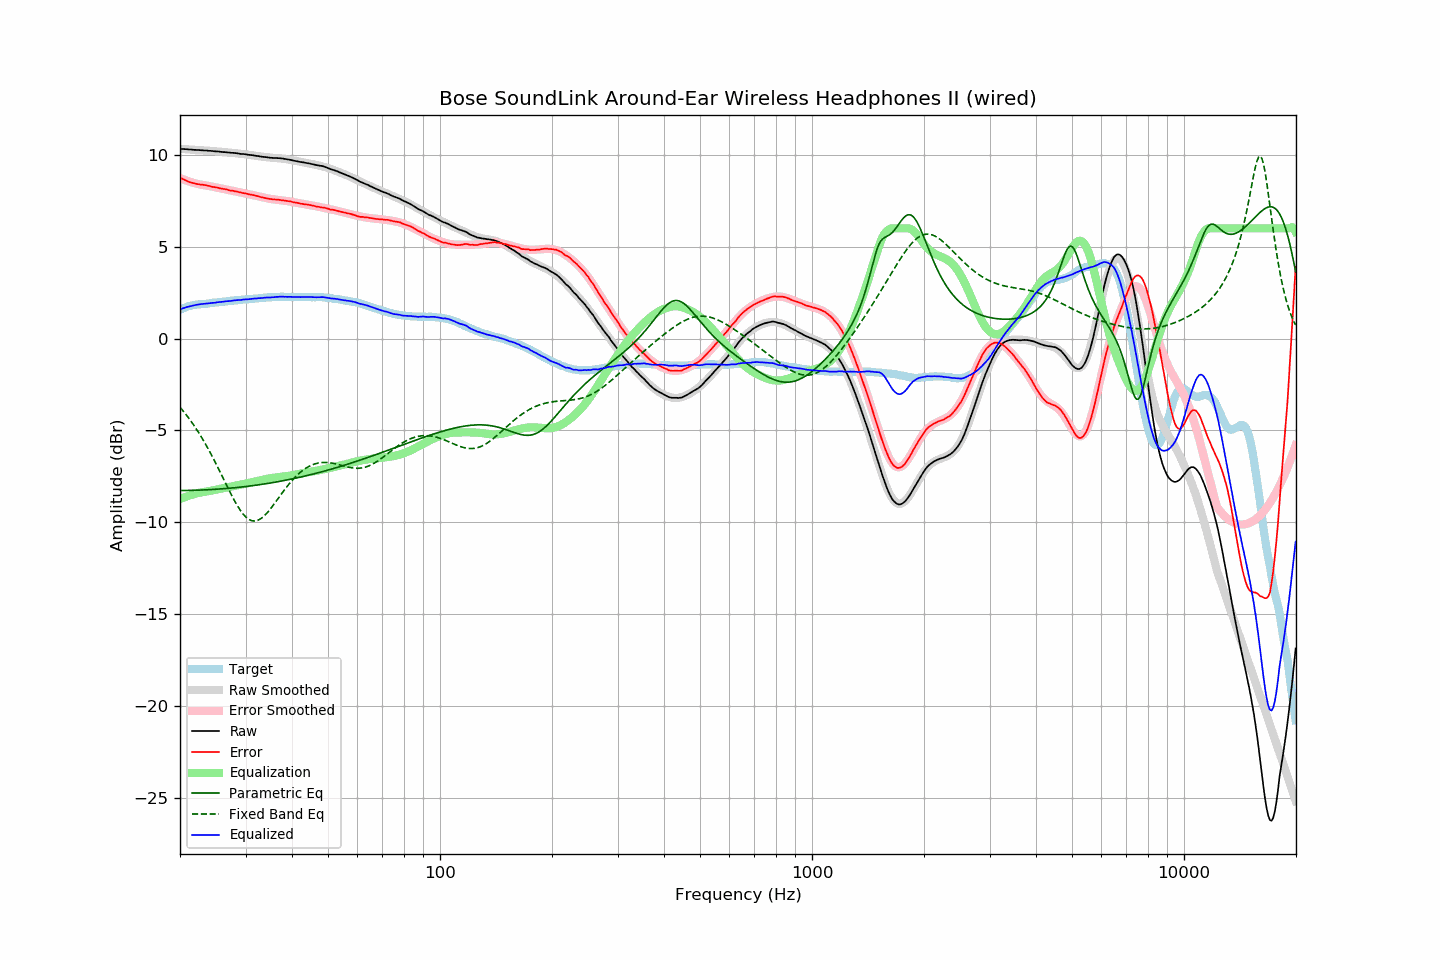

The data file committed next to this chart (first rows):
frequency, raw, error, smoothed, error_smoothed, equalization, parametric_eq, fixed_band_eq, equalized_raw, equalized_smoothed, target
20.00, 10.33, 8.76, 10.32, 8.74, -8.74, -8.27, -3.74, 1.59, 1.59, 1.56
20.20, 10.32, 8.71, 10.32, 8.70, -8.70, -8.27, -3.84, 1.62, 1.62, 1.60
20.40, 10.32, 8.67, 10.31, 8.66, -8.66, -8.27, -3.94, 1.65, 1.65, 1.64
20.61, 10.31, 8.63, 10.31, 8.63, -8.63, -8.27, -4.05, 1.68, 1.68, 1.67
20.81, 10.31, 8.59, 10.30, 8.60, -8.60, -8.27, -4.16, 1.71, 1.70, 1.71
21.02, 10.30, 8.54, 10.30, 8.57, -8.57, -8.27, -4.28, 1.73, 1.73, 1.75
21.23, 10.29, 8.51, 10.29, 8.54, -8.54, -8.26, -4.39, 1.75, 1.75, 1.77
21.44, 10.29, 8.49, 10.28, 8.51, -8.51, -8.26, -4.51, 1.78, 1.78, 1.79
21.66, 10.28, 8.46, 10.28, 8.48, -8.48, -8.26, -4.64, 1.79, 1.80, 1.81
21.87, 10.27, 8.44, 10.27, 8.46, -8.46, -8.26, -4.77, 1.81, 1.82, 1.82
22.09, 10.27, 8.42, 10.27, 8.43, -8.43, -8.25, -4.90, 1.83, 1.83, 1.84
22.31, 10.26, 8.40, 10.26, 8.41, -8.41, -8.25, -5.03, 1.85, 1.85, 1.85
22.54, 10.26, 8.39, 10.25, 8.39, -8.39, -8.25, -5.17, 1.86, 1.86, 1.86
22.76, 10.25, 8.37, 10.25, 8.38, -8.38, -8.25, -5.31, 1.87, 1.87, 1.87
22.99, 10.25, 8.37, 10.24, 8.36, -8.36, -8.24, -5.46, 1.88, 1.88, 1.87
23.22, 10.24, 8.36, 10.24, 8.35, -8.35, -8.24, -5.61, 1.89, 1.89, 1.88
23.45, 10.24, 8.35, 10.23, 8.33, -8.33, -8.23, -5.76, 1.90, 1.90, 1.89
23.69, 10.23, 8.33, 10.23, 8.32, -8.32, -8.23, -5.92, 1.91, 1.91, 1.90
23.92, 10.22, 8.31, 10.22, 8.30, -8.30, -8.22, -6.08, 1.92, 1.92, 1.91
24.16, 10.22, 8.29, 10.21, 8.28, -8.28, -8.22, -6.24, 1.93, 1.93, 1.93
24.40, 10.21, 8.26, 10.21, 8.27, -8.27, -8.21, -6.40, 1.94, 1.94, 1.95
24.65, 10.20, 8.25, 10.20, 8.25, -8.25, -8.21, -6.57, 1.94, 1.95, 1.95
24.89, 10.19, 8.23, 10.19, 8.23, -8.23, -8.20, -6.74, 1.95, 1.96, 1.96
25.14, 10.19, 8.22, 10.18, 8.21, -8.21, -8.20, -6.92, 1.97, 1.97, 1.97
25.39, 10.18, 8.20, 10.17, 8.20, -8.20, -8.19, -7.09, 1.98, 1.98, 1.98
25.65, 10.17, 8.17, 10.17, 8.18, -8.18, -8.19, -7.27, 1.99, 1.99, 2.00
25.91, 10.16, 8.16, 10.16, 8.16, -8.16, -8.18, -7.45, 2.00, 2.00, 2.00
26.16, 10.15, 8.14, 10.15, 8.14, -8.14, -8.17, -7.63, 2.01, 2.01, 2.01
26.43, 10.15, 8.13, 10.14, 8.12, -8.12, -8.17, -7.81, 2.02, 2.02, 2.01
26.69, 10.14, 8.11, 10.14, 8.11, -8.11, -8.16, -7.99, 2.03, 2.03, 2.02
26.96, 10.13, 8.08, 10.13, 8.09, -8.09, -8.15, -8.17, 2.04, 2.04, 2.04
27.23, 10.12, 8.06, 10.12, 8.07, -8.07, -8.14, -8.34, 2.04, 2.05, 2.05
27.50, 10.11, 8.04, 10.11, 8.05, -8.05, -8.13, -8.51, 2.05, 2.06, 2.06
27.77, 10.11, 8.04, 10.10, 8.04, -8.04, -8.13, -8.68, 2.07, 2.07, 2.06
28.05, 10.10, 8.02, 10.09, 8.02, -8.02, -8.12, -8.84, 2.08, 2.07, 2.08
28.33, 10.09, 8.01, 10.08, 8.00, -8.00, -8.11, -8.99, 2.09, 2.08, 2.08
28.62, 10.08, 7.99, 10.07, 7.98, -7.98, -8.10, -9.14, 2.09, 2.09, 2.09
28.90, 10.06, 7.96, 10.06, 7.96, -7.96, -8.09, -9.28, 2.09, 2.10, 2.10
29.19, 10.05, 7.95, 10.05, 7.95, -7.95, -8.08, -9.41, 2.10, 2.11, 2.10
29.48, 10.05, 7.92, 10.04, 7.93, -7.93, -8.07, -9.52, 2.12, 2.12, 2.13
29.78, 10.04, 7.91, 10.03, 7.91, -7.91, -8.06, -9.62, 2.13, 2.12, 2.13
30.08, 10.03, 7.89, 10.02, 7.89, -7.89, -8.05, -9.71, 2.13, 2.13, 2.13
30.38, 10.01, 7.87, 10.01, 7.87, -7.87, -8.04, -9.79, 2.13, 2.14, 2.13
30.68, 10.00, 7.84, 10.00, 7.85, -7.85, -8.03, -9.85, 2.14, 2.15, 2.15
30.99, 9.99, 7.84, 9.99, 7.83, -7.83, -8.02, -9.89, 2.15, 2.15, 2.15
31.30, 9.98, 7.82, 9.97, 7.81, -7.81, -8.01, -9.92, 2.16, 2.16, 2.16
31.61, 9.97, 7.80, 9.96, 7.79, -7.79, -8.00, -9.93, 2.18, 2.17, 2.17
31.93, 9.95, 7.77, 9.95, 7.77, -7.77, -7.98, -9.92, 2.18, 2.18, 2.18
32.24, 9.94, 7.76, 9.94, 7.75, -7.75, -7.97, -9.90, 2.19, 2.19, 2.18
32.57, 9.93, 7.73, 9.92, 7.73, -7.73, -7.96, -9.87, 2.20, 2.19, 2.19
32.89, 9.91, 7.70, 9.91, 7.71, -7.71, -7.95, -9.82, 2.20, 2.20, 2.20
33.22, 9.90, 7.68, 9.90, 7.69, -7.69, -7.93, -9.75, 2.21, 2.21, 2.21
33.55, 9.89, 7.67, 9.89, 7.67, -7.67, -7.92, -9.68, 2.22, 2.22, 2.22
33.89, 9.88, 7.65, 9.88, 7.65, -7.65, -7.91, -9.60, 2.23, 2.23, 2.23
34.23, 9.87, 7.63, 9.87, 7.63, -7.63, -7.89, -9.50, 2.23, 2.23, 2.24
34.57, 9.86, 7.61, 9.86, 7.62, -7.62, -7.88, -9.40, 2.24, 2.24, 2.24
34.92, 9.84, 7.59, 9.85, 7.60, -7.60, -7.86, -9.30, 2.23, 2.25, 2.24
35.27, 9.84, 7.59, 9.84, 7.59, -7.59, -7.85, -9.19, 2.25, 2.25, 2.25
35.62, 9.83, 7.57, 9.84, 7.58, -7.58, -7.83, -9.07, 2.25, 2.26, 2.26
35.97, 9.83, 7.57, 9.83, 7.57, -7.57, -7.82, -8.95, 2.26, 2.26, 2.26
... 635 more rows
